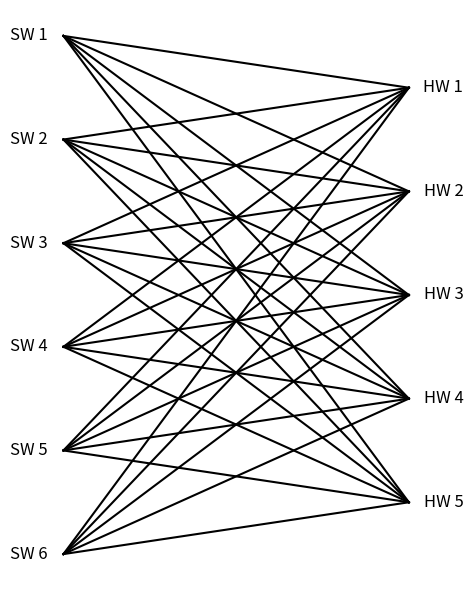
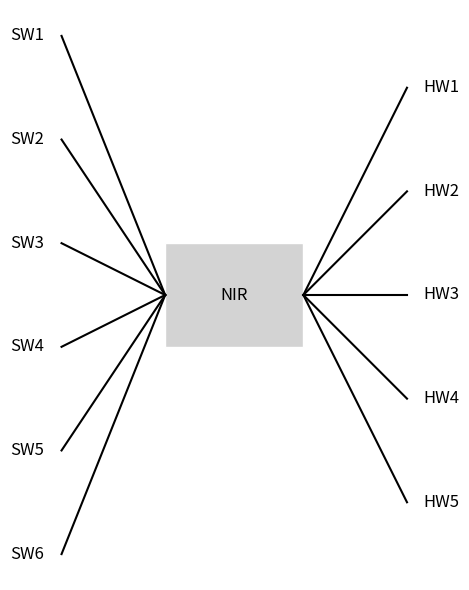

Python code for these plots, in order:
import numpy as np
import matplotlib.pyplot as plt
import matplotlib.patches as patches


fig, ax = plt.subplots(figsize=(8, 6), dpi=300)

# Define Software (SW) and Hardware (HW) labels
sw_labels = [f"SW {i}" for i in range(1, 7)]
hw_labels = [f"HW {i}" for i in range(1, 6)]

# Draw the Software (SW) labels on the left
for i, label in enumerate(sw_labels):
    ax.text(0.1, 0.9 - i * 0.15, label, fontsize=12, ha="center", va="center")

# Draw the Hardware (HW) labels on the right
for i, label in enumerate(hw_labels):
    ax.text(0.7, 0.9 - i * 0.15 - 0.075, label, fontsize=12, ha="center", va="center")

# Draw connections between SW and HW without NIR
for i in range(len(sw_labels)):
    for j in range(len(hw_labels)):
        spacing = 0.05
        ax.plot(
            [0.1 + spacing, 0.7 - spacing],
            [0.9 - i * 0.15, 0.9 - j * 0.15 - 0.075],
            "k-",
        )

# # Draw 'Without NIR' label at the top
# ax.text(0.4, 1, 'Without NIR', fontsize=14, ha='center', va='center')

# # Draw '30 HW->SW' label at the bottom
# rect = patches.Rectangle((0.15, 0.05-0.1), 0.5, 0.15, linewidth=1, edgecolor='k', facecolor='lightgray')
# ax.add_patch(rect)
# ax.text(0.4, 0.125-0.1, '30 HW->SW', fontsize=12, ha='center', va='center')

# Set aspect of the plot and hide axes
ax.set_aspect("equal", "box")
ax.axis("off")
plt.tight_layout()
plt.savefig('NIR_as_IR_without.pdf', dpi=300)
plt.show()

#########################################################################################

fig, ax = plt.subplots(figsize=(8, 6), dpi=300)

# Define Software (SW) and Hardware (HW) labels
sw_labels = [f"SW{i}" for i in range(1, 7)]
hw_labels = [f"HW{i}" for i in range(1, 6)]

# Draw the Software (SW) labels on the left
for i, label in enumerate(sw_labels):
    ax.text(0.1, 0.9 - i * 0.15, label, fontsize=12, ha="center", va="center")

# Draw the Hardware (HW) labels on the right
for i, label in enumerate(hw_labels):
    ax.text(0.7, 0.9 - i * 0.15 - 0.075, label, fontsize=12, ha="center", va="center")

# Draw the centered NIR box
rect_centery = (
    0.9 - (len(sw_labels) - 1) * 0.15 / 2
)  # Vertically center with respect to the labels
hrect = 0.15
xoff = -0.1
rect = patches.Rectangle(
    (0.4 + xoff, rect_centery - hrect / 2),
    0.2,
    hrect,
    linewidth=1,
    edgecolor="w",
    facecolor="lightgray",
)
ax.add_patch(rect)
ax.text(0.5 + xoff, rect_centery, "NIR", fontsize=12, ha="center", va="center")

# Draw connections between SW and NIR
spacing = 0.05
for i in range(len(sw_labels)):
    ax.plot([0.1 + spacing, 0.4 + xoff], [0.9 - i * 0.15, rect_centery], "k-")

# Draw connections between HW and NIR
for i in range(len(hw_labels)):
    ax.plot([0.75 + xoff, 0.6 + xoff], [0.9 - i * 0.15 - 0.075, rect_centery], "k-")

# Set aspect of the plot and hide axes
ax.set_aspect("equal", "box")
ax.axis("off")
plt.tight_layout()
plt.savefig('NIR_as_IR_with.pdf', dpi=300)
plt.show()
